Run: headless pygame with SDL's dummy video driver; simulated clock (each Clock.tick advances the game by its frame time, no real sleeping); random seed 0; keys injected as events and as key.get_pressed() state; no mouse input.
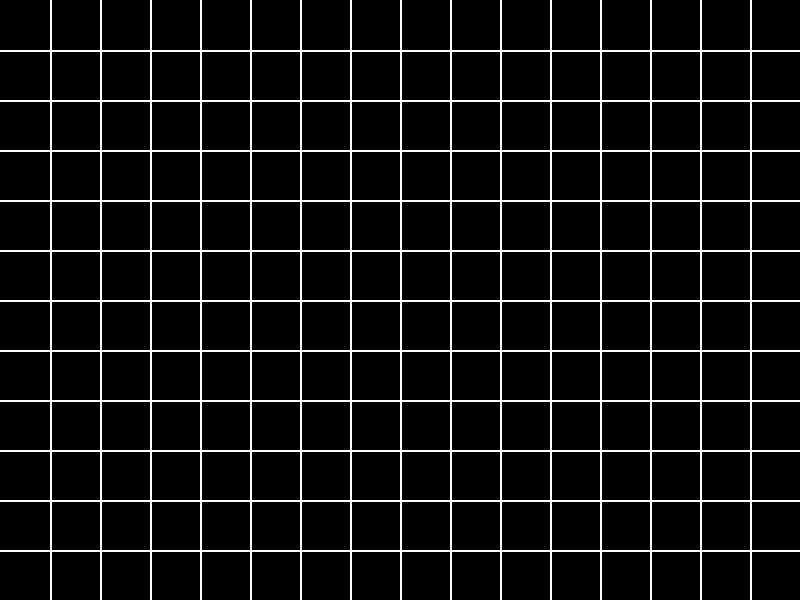
Frame 1 of 4 · flips 1–60 · no input
Frame 2 of 4 · flips 61–180 · tapped SPACE, RETURN · held RIGHT (→), D · screen unchanged from frame 1, image omitted
Frame 3 of 4 · flips 181–300 · held DOWN (↓), S · screen unchanged from frame 2, image omitted
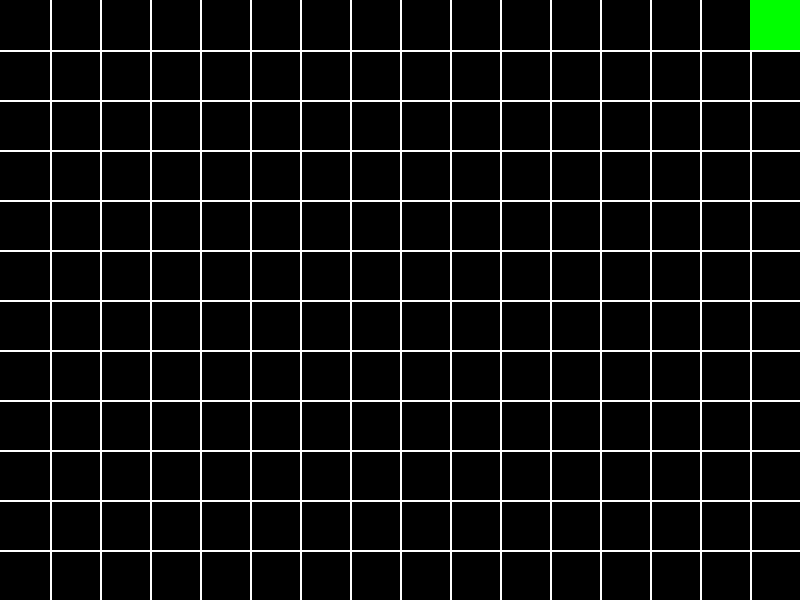
Frame 4 of 4 · flips 301–420 · held LEFT (←), A, UP (↑), W

The pygame program that drew these frames:

#Importing modules
import pygame
from pygame.locals import *

#Initializing pygame
pygame.init()

#Global variables
HEIGHT = 600
WIDTH = 800
BOXSIZE = 50
FPS = 60/8
snake_size = 0
snakeX = WIDTH/2
snakeY = HEIGHT/2
snakeLst = []
snakeDirectionX = 0
snakeDirectionY = 0

#Rendering window
screen = pygame.display.set_mode((WIDTH,HEIGHT))
pygame.display.set_caption("The Snake Game")

running = True

def drawLines():
    i = BOXSIZE
    while i < WIDTH:
        pygame.draw.line(screen, (255, 255, 255), (i, 0), (i, HEIGHT), 2)
        pygame.draw.line(screen, (255, 255, 255), (0, i), (WIDTH, i), 2)
        i = i +BOXSIZE


def rect():
    # i = 0
    # while i != snake_size:
    #     pygame.draw.rect(screen, (0, 255, 0), pygame.Rect(snakeX + i*BOXSIZE, snakeY, BOXSIZE, BOXSIZE))
    #     i = i+1
    for x,y in snakeLst:
        pygame.draw.rect(screen, (0, 255, 0), pygame.Rect(x, y, BOXSIZE, BOXSIZE))
     

while running:
    screen.fill((0, 0, 0))
    drawLines()
    rect()
    
    snakeX += snakeDirectionX
    snakeY += snakeDirectionY
    
    if(snakeX == 0):
        snakeDirectionX = 0
    if(snakeY == 0):
        snakeDirectionY = 0
    if(snakeX < 0):
        snakeX = 0
        
    if(snakeX == WIDTH - BOXSIZE or snakeX > WIDTH - BOXSIZE):
        snakeX = WIDTH - BOXSIZE
    if(snakeY < 0):
        snakeY = 0
    if(snakeY == HEIGHT - BOXSIZE or snakeY > WIDTH - BOXSIZE):
        snakeY = HEIGHT - BOXSIZE
    
    if(snakeY == 0 or snakeY == HEIGHT - BOXSIZE):
        snakeDirectionY = 0
    if(snakeX == 0 or snakeX == WIDTH - BOXSIZE):
        snakeDirectionX = 0
        
    head = []
    head.append(snakeX)
    head.append(snakeY)
    snakeLst.append(head)
    
    if len(snakeLst)>snake_size:
        del snakeLst[0]
    
    # for loop through the event queue   
    for event in pygame.event.get(): 
        # Check for QUIT event       
        if event.type == pygame.QUIT: 
            running = False
        if event.type == pygame.KEYDOWN:
            if event.key == pygame.K_UP:
                snakeDirectionY = -BOXSIZE
                snakeDirectionX = 0
            if event.key == pygame.K_DOWN:
                snakeDirectionY = BOXSIZE
                snakeDirectionX = 0
            if event.key == pygame.K_LEFT:
                snakeDirectionX = -BOXSIZE
                snakeDirectionY = 0
            if event.key == pygame.K_RIGHT:
                snakeDirectionX = BOXSIZE
                snakeDirectionY = 0 
            if event.key == pygame.K_w:
                snake_size += 1

    pygame.display.update()
    pygame.time.Clock().tick(FPS)
